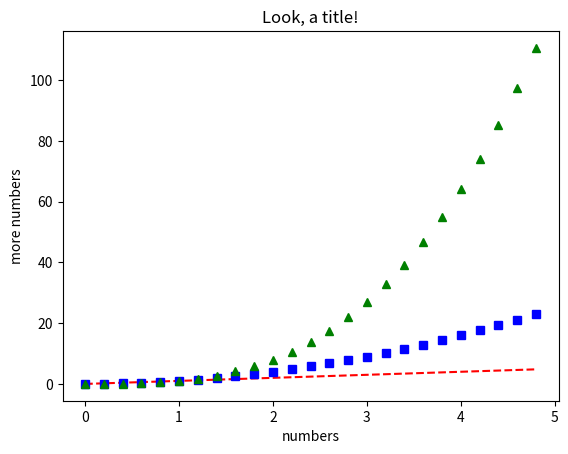

The script that saved this image:
import matplotlib.pyplot as plt
import numpy as np

#create an evenly spaced array
t = np.arange(0.0,5.0,0.2)

#add axes labels and a title
plt.xlabel('numbers')
plt.ylabel('more numbers')
plt.title('Look, a title!')

#plot red dashes, blue squares, and green triangles
plt.plot(t,t,'r--',t,t**2,'bs',t, t**3, 'g^')

#show your plot
plt.show()
